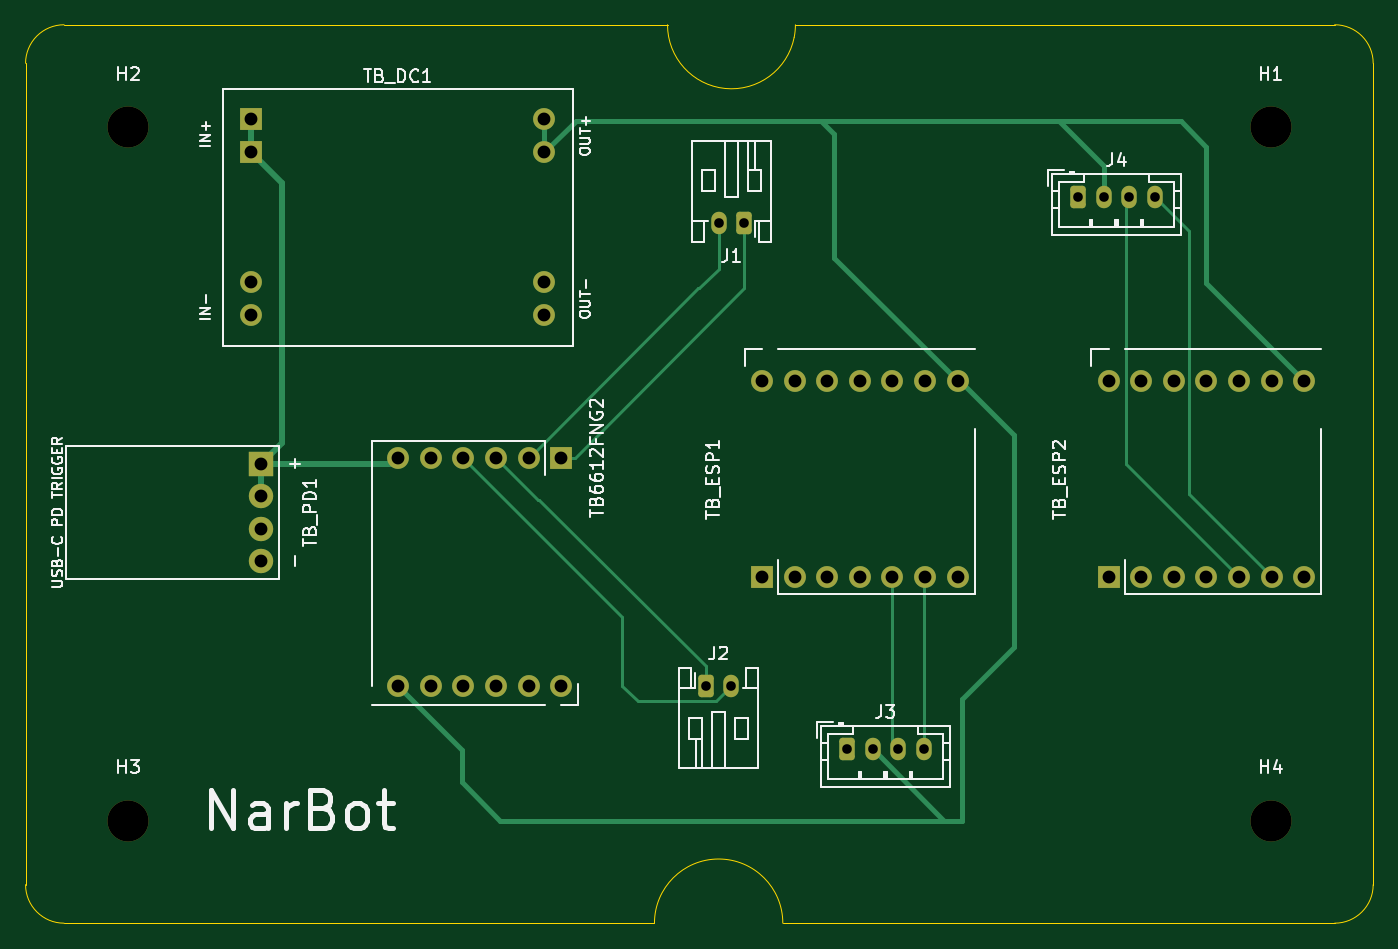
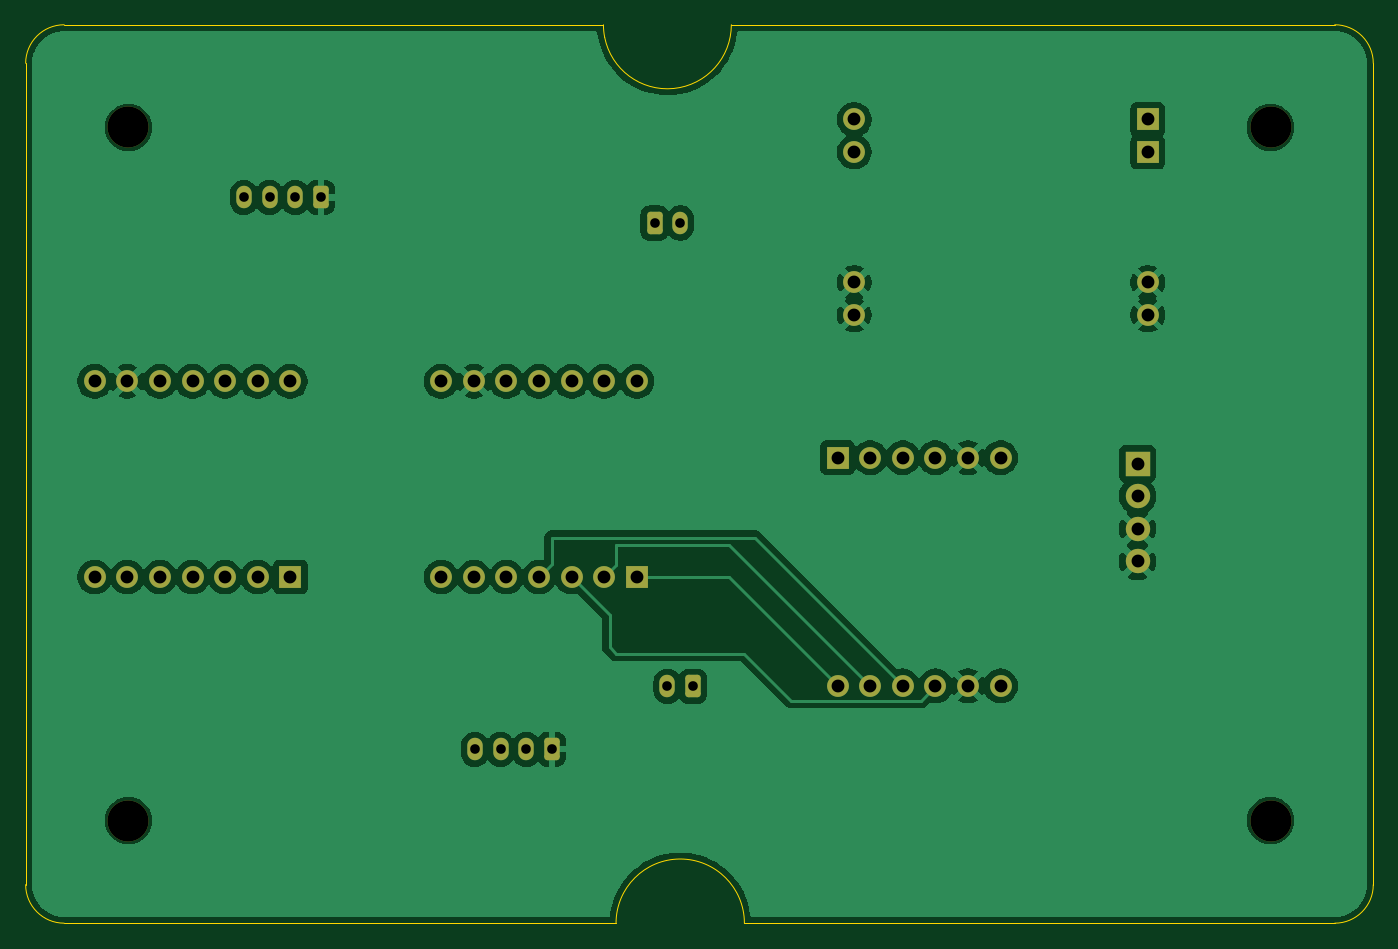
Circuit board: 11 layer files. Board 105.0 x 70.0 mm.
- bottom_copper: RobotCar-B_Cu.gbl (103031 bytes)
- bottom_mask: RobotCar-B_Mask.gbs (3384 bytes)
- paste: RobotCar-B_Paste.gbp (453 bytes)
- bottom_silk: RobotCar-B_Silkscreen.gbo (454 bytes)
- outline: RobotCar-Edge_Cuts.gm1 (1321 bytes)
- top_copper: RobotCar-F_Cu.gtl (9260 bytes)
- top_mask: RobotCar-F_Mask.gts (3384 bytes)
- paste: RobotCar-F_Paste.gtp (453 bytes)
- top_silk: RobotCar-F_Silkscreen.gto (42039 bytes)
- drill: RobotCar-NPTH.drl (380 bytes)
- drill: RobotCar-PTH.drl (1368 bytes)

=== bottom_copper: RobotCar-B_Cu.gbl (103031 bytes, source omitted) ===
=== bottom_mask: RobotCar-B_Mask.gbs ===
%TF.GenerationSoftware,KiCad,Pcbnew,10.0.3*%
%TF.CreationDate,2026-06-09T23:32:25+03:00*%
%TF.ProjectId,RobotCar,526f626f-7443-4617-922e-6b696361645f,rev?*%
%TF.SameCoordinates,Original*%
%TF.FileFunction,Soldermask,Bot*%
%TF.FilePolarity,Negative*%
%FSLAX46Y46*%
G04 Gerber Fmt 4.6, Leading zero omitted, Abs format (unit mm)*
G04 Created by KiCad (PCBNEW 10.0.3) date 2026-06-09 23:32:25*
%MOMM*%
%LPD*%
G01*
G04 APERTURE LIST*
G04 Aperture macros list*
%AMRoundRect*
0 Rectangle with rounded corners*
0 $1 Rounding radius*
0 $2 $3 $4 $5 $6 $7 $8 $9 X,Y pos of 4 corners*
0 Add a 4 corners polygon primitive as box body*
4,1,4,$2,$3,$4,$5,$6,$7,$8,$9,$2,$3,0*
0 Add four circle primitives for the rounded corners*
1,1,$1+$1,$2,$3*
1,1,$1+$1,$4,$5*
1,1,$1+$1,$6,$7*
1,1,$1+$1,$8,$9*
0 Add four rect primitives between the rounded corners*
20,1,$1+$1,$2,$3,$4,$5,0*
20,1,$1+$1,$4,$5,$6,$7,0*
20,1,$1+$1,$6,$7,$8,$9,0*
20,1,$1+$1,$8,$9,$2,$3,0*%
G04 Aperture macros list end*
%ADD10C,3.200000*%
%ADD11R,1.700000X1.700000*%
%ADD12C,1.700000*%
%ADD13R,1.900000X1.900000*%
%ADD14C,1.900000*%
%ADD15RoundRect,0.250000X-0.350000X-0.625000X0.350000X-0.625000X0.350000X0.625000X-0.350000X0.625000X0*%
%ADD16O,1.200000X1.750000*%
%ADD17RoundRect,0.250000X0.350000X0.625000X-0.350000X0.625000X-0.350000X-0.625000X0.350000X-0.625000X0*%
G04 APERTURE END LIST*
D10*
%TO.C,H4*%
X163000000Y-105000000D03*
%TD*%
%TO.C,H3*%
X74000000Y-105000000D03*
%TD*%
%TO.C,H2*%
X74000000Y-51000000D03*
%TD*%
%TO.C,H1*%
X163000000Y-51000000D03*
%TD*%
D11*
%TO.C,TB6612FNG2*%
X107735000Y-76725000D03*
D12*
X105195000Y-76725000D03*
X102655000Y-76725000D03*
X100115000Y-76725000D03*
X97575000Y-76725000D03*
X95035000Y-76725000D03*
X107735000Y-94505000D03*
X105195000Y-94505000D03*
X102655000Y-94505000D03*
X100115000Y-94505000D03*
X97575000Y-94505000D03*
X95035000Y-94505000D03*
%TD*%
D13*
%TO.C,TB_PD1*%
X84366000Y-77190000D03*
D14*
X84366000Y-79730000D03*
X84366000Y-82270000D03*
X84366000Y-84810000D03*
%TD*%
D15*
%TO.C,J4*%
X148000000Y-56450000D03*
D16*
X150000000Y-56450000D03*
X152000000Y-56450000D03*
X154000000Y-56450000D03*
%TD*%
D11*
%TO.C,TB_DC1*%
X83570000Y-50380000D03*
X83570000Y-52920000D03*
D12*
X83570000Y-63080000D03*
X83570000Y-65620000D03*
X106430000Y-50380000D03*
X106430000Y-52920000D03*
X106430000Y-63080000D03*
X106430000Y-65620000D03*
%TD*%
D11*
%TO.C,TB_ESP1*%
X123380000Y-86022500D03*
D12*
X125920000Y-86022500D03*
X128460000Y-86022500D03*
X131000000Y-86022500D03*
X133540000Y-86022500D03*
X136080000Y-86022500D03*
X138620000Y-86022500D03*
X123380000Y-70782500D03*
X125920000Y-70782500D03*
X128460000Y-70782500D03*
X131000000Y-70782500D03*
X133540000Y-70782500D03*
X136080000Y-70782500D03*
X138630000Y-70782500D03*
%TD*%
D11*
%TO.C,TB_ESP2*%
X150380000Y-86022500D03*
D12*
X152920000Y-86022500D03*
X155460000Y-86022500D03*
X158000000Y-86022500D03*
X160540000Y-86022500D03*
X163080000Y-86022500D03*
X165620000Y-86022500D03*
X150380000Y-70782500D03*
X152920000Y-70782500D03*
X155460000Y-70782500D03*
X158000000Y-70782500D03*
X160540000Y-70782500D03*
X163080000Y-70782500D03*
X165630000Y-70782500D03*
%TD*%
D17*
%TO.C,J1*%
X122000000Y-58450000D03*
D16*
X120000000Y-58450000D03*
%TD*%
D15*
%TO.C,J2*%
X119000000Y-94550000D03*
D16*
X121000000Y-94550000D03*
%TD*%
D15*
%TO.C,J3*%
X130000000Y-99450000D03*
D16*
X132000000Y-99450000D03*
X134000000Y-99450000D03*
X136000000Y-99450000D03*
%TD*%
M02*

=== paste: RobotCar-B_Paste.gbp ===
%TF.GenerationSoftware,KiCad,Pcbnew,10.0.3*%
%TF.CreationDate,2026-06-09T23:32:25+03:00*%
%TF.ProjectId,RobotCar,526f626f-7443-4617-922e-6b696361645f,rev?*%
%TF.SameCoordinates,Original*%
%TF.FileFunction,Paste,Bot*%
%TF.FilePolarity,Positive*%
%FSLAX46Y46*%
G04 Gerber Fmt 4.6, Leading zero omitted, Abs format (unit mm)*
G04 Created by KiCad (PCBNEW 10.0.3) date 2026-06-09 23:32:25*
%MOMM*%
%LPD*%
G01*
G04 APERTURE LIST*
G04 APERTURE END LIST*
M02*

=== bottom_silk: RobotCar-B_Silkscreen.gbo ===
%TF.GenerationSoftware,KiCad,Pcbnew,10.0.3*%
%TF.CreationDate,2026-06-09T23:32:25+03:00*%
%TF.ProjectId,RobotCar,526f626f-7443-4617-922e-6b696361645f,rev?*%
%TF.SameCoordinates,Original*%
%TF.FileFunction,Legend,Bot*%
%TF.FilePolarity,Positive*%
%FSLAX46Y46*%
G04 Gerber Fmt 4.6, Leading zero omitted, Abs format (unit mm)*
G04 Created by KiCad (PCBNEW 10.0.3) date 2026-06-09 23:32:25*
%MOMM*%
%LPD*%
G01*
G04 APERTURE LIST*
G04 APERTURE END LIST*
M02*

=== outline: RobotCar-Edge_Cuts.gm1 ===
%TF.GenerationSoftware,KiCad,Pcbnew,10.0.3*%
%TF.CreationDate,2026-06-09T23:32:25+03:00*%
%TF.ProjectId,RobotCar,526f626f-7443-4617-922e-6b696361645f,rev?*%
%TF.SameCoordinates,Original*%
%TF.FileFunction,Profile,NP*%
%FSLAX46Y46*%
G04 Gerber Fmt 4.6, Leading zero omitted, Abs format (unit mm)*
G04 Created by KiCad (PCBNEW 10.0.3) date 2026-06-09 23:32:25*
%MOMM*%
%LPD*%
G01*
G04 APERTURE LIST*
%TA.AperFunction,Profile*%
%ADD10C,0.050000*%
%TD*%
G04 APERTURE END LIST*
D10*
X115000000Y-113000000D02*
X69000000Y-113000000D01*
X125000000Y-113000000D02*
X168000000Y-113000000D01*
X115000000Y-113000000D02*
G75*
G02*
X125000000Y-113000000I5000000J0D01*
G01*
X125887049Y-43977548D02*
G75*
G02*
X116017339Y-43000000I-4887049J971440D01*
G01*
X125982666Y-43006108D02*
G75*
G02*
X125887051Y-43977548I-4982666J0D01*
G01*
X125982666Y-43006108D02*
X168000000Y-43000000D01*
X69000000Y-43000000D02*
X116017338Y-43000000D01*
X171000000Y-110000000D02*
G75*
G02*
X168000000Y-113000000I-3000000J0D01*
G01*
X168000000Y-43000000D02*
G75*
G02*
X171000000Y-46000000I0J-3000000D01*
G01*
X69000000Y-113000000D02*
G75*
G02*
X66000000Y-110000000I0J3000000D01*
G01*
X66000000Y-46000000D02*
G75*
G02*
X69000000Y-43000000I3000000J0D01*
G01*
X171000000Y-46000000D02*
X171000000Y-110000000D01*
X66000000Y-110000000D02*
X66000000Y-46000000D01*
M02*

=== top_copper: RobotCar-F_Cu.gtl (9260 bytes, source omitted) ===
=== top_mask: RobotCar-F_Mask.gts ===
%TF.GenerationSoftware,KiCad,Pcbnew,10.0.3*%
%TF.CreationDate,2026-06-09T23:32:25+03:00*%
%TF.ProjectId,RobotCar,526f626f-7443-4617-922e-6b696361645f,rev?*%
%TF.SameCoordinates,Original*%
%TF.FileFunction,Soldermask,Top*%
%TF.FilePolarity,Negative*%
%FSLAX46Y46*%
G04 Gerber Fmt 4.6, Leading zero omitted, Abs format (unit mm)*
G04 Created by KiCad (PCBNEW 10.0.3) date 2026-06-09 23:32:25*
%MOMM*%
%LPD*%
G01*
G04 APERTURE LIST*
G04 Aperture macros list*
%AMRoundRect*
0 Rectangle with rounded corners*
0 $1 Rounding radius*
0 $2 $3 $4 $5 $6 $7 $8 $9 X,Y pos of 4 corners*
0 Add a 4 corners polygon primitive as box body*
4,1,4,$2,$3,$4,$5,$6,$7,$8,$9,$2,$3,0*
0 Add four circle primitives for the rounded corners*
1,1,$1+$1,$2,$3*
1,1,$1+$1,$4,$5*
1,1,$1+$1,$6,$7*
1,1,$1+$1,$8,$9*
0 Add four rect primitives between the rounded corners*
20,1,$1+$1,$2,$3,$4,$5,0*
20,1,$1+$1,$4,$5,$6,$7,0*
20,1,$1+$1,$6,$7,$8,$9,0*
20,1,$1+$1,$8,$9,$2,$3,0*%
G04 Aperture macros list end*
%ADD10C,3.200000*%
%ADD11R,1.700000X1.700000*%
%ADD12C,1.700000*%
%ADD13R,1.900000X1.900000*%
%ADD14C,1.900000*%
%ADD15RoundRect,0.250000X-0.350000X-0.625000X0.350000X-0.625000X0.350000X0.625000X-0.350000X0.625000X0*%
%ADD16O,1.200000X1.750000*%
%ADD17RoundRect,0.250000X0.350000X0.625000X-0.350000X0.625000X-0.350000X-0.625000X0.350000X-0.625000X0*%
G04 APERTURE END LIST*
D10*
%TO.C,H4*%
X163000000Y-105000000D03*
%TD*%
%TO.C,H3*%
X74000000Y-105000000D03*
%TD*%
%TO.C,H2*%
X74000000Y-51000000D03*
%TD*%
%TO.C,H1*%
X163000000Y-51000000D03*
%TD*%
D11*
%TO.C,TB6612FNG2*%
X107735000Y-76725000D03*
D12*
X105195000Y-76725000D03*
X102655000Y-76725000D03*
X100115000Y-76725000D03*
X97575000Y-76725000D03*
X95035000Y-76725000D03*
X107735000Y-94505000D03*
X105195000Y-94505000D03*
X102655000Y-94505000D03*
X100115000Y-94505000D03*
X97575000Y-94505000D03*
X95035000Y-94505000D03*
%TD*%
D13*
%TO.C,TB_PD1*%
X84366000Y-77190000D03*
D14*
X84366000Y-79730000D03*
X84366000Y-82270000D03*
X84366000Y-84810000D03*
%TD*%
D15*
%TO.C,J4*%
X148000000Y-56450000D03*
D16*
X150000000Y-56450000D03*
X152000000Y-56450000D03*
X154000000Y-56450000D03*
%TD*%
D11*
%TO.C,TB_DC1*%
X83570000Y-50380000D03*
X83570000Y-52920000D03*
D12*
X83570000Y-63080000D03*
X83570000Y-65620000D03*
X106430000Y-50380000D03*
X106430000Y-52920000D03*
X106430000Y-63080000D03*
X106430000Y-65620000D03*
%TD*%
D11*
%TO.C,TB_ESP1*%
X123380000Y-86022500D03*
D12*
X125920000Y-86022500D03*
X128460000Y-86022500D03*
X131000000Y-86022500D03*
X133540000Y-86022500D03*
X136080000Y-86022500D03*
X138620000Y-86022500D03*
X123380000Y-70782500D03*
X125920000Y-70782500D03*
X128460000Y-70782500D03*
X131000000Y-70782500D03*
X133540000Y-70782500D03*
X136080000Y-70782500D03*
X138630000Y-70782500D03*
%TD*%
D11*
%TO.C,TB_ESP2*%
X150380000Y-86022500D03*
D12*
X152920000Y-86022500D03*
X155460000Y-86022500D03*
X158000000Y-86022500D03*
X160540000Y-86022500D03*
X163080000Y-86022500D03*
X165620000Y-86022500D03*
X150380000Y-70782500D03*
X152920000Y-70782500D03*
X155460000Y-70782500D03*
X158000000Y-70782500D03*
X160540000Y-70782500D03*
X163080000Y-70782500D03*
X165630000Y-70782500D03*
%TD*%
D17*
%TO.C,J1*%
X122000000Y-58450000D03*
D16*
X120000000Y-58450000D03*
%TD*%
D15*
%TO.C,J2*%
X119000000Y-94550000D03*
D16*
X121000000Y-94550000D03*
%TD*%
D15*
%TO.C,J3*%
X130000000Y-99450000D03*
D16*
X132000000Y-99450000D03*
X134000000Y-99450000D03*
X136000000Y-99450000D03*
%TD*%
M02*

=== paste: RobotCar-F_Paste.gtp ===
%TF.GenerationSoftware,KiCad,Pcbnew,10.0.3*%
%TF.CreationDate,2026-06-09T23:32:25+03:00*%
%TF.ProjectId,RobotCar,526f626f-7443-4617-922e-6b696361645f,rev?*%
%TF.SameCoordinates,Original*%
%TF.FileFunction,Paste,Top*%
%TF.FilePolarity,Positive*%
%FSLAX46Y46*%
G04 Gerber Fmt 4.6, Leading zero omitted, Abs format (unit mm)*
G04 Created by KiCad (PCBNEW 10.0.3) date 2026-06-09 23:32:25*
%MOMM*%
%LPD*%
G01*
G04 APERTURE LIST*
G04 APERTURE END LIST*
M02*

=== top_silk: RobotCar-F_Silkscreen.gto (42039 bytes, source omitted) ===
=== drill: RobotCar-NPTH.drl ===
M48
; DRILL file KiCad 10.0.3 date 2026-06-09T23:33:49
; FORMAT={-:-/ absolute / metric / decimal}
; #@! TF.CreationDate,2026-06-09T23:33:49+03:00
; #@! TF.GenerationSoftware,Kicad,Pcbnew,10.0.3
; #@! TF.FileFunction,NonPlated,1,2,NPTH
FMAT,2
METRIC
; #@! TA.AperFunction,NonPlated,NPTH,ComponentDrill
T1C3.200
%
G90
G05
T1
X74.0Y-51.0
X74.0Y-105.0
X163.0Y-51.0
X163.0Y-105.0
M30

=== drill: RobotCar-PTH.drl ===
M48
; DRILL file KiCad 10.0.3 date 2026-06-09T23:33:49
; FORMAT={-:-/ absolute / metric / decimal}
; #@! TF.CreationDate,2026-06-09T23:33:49+03:00
; #@! TF.GenerationSoftware,Kicad,Pcbnew,10.0.3
; #@! TF.FileFunction,Plated,1,2,PTH
FMAT,2
METRIC
; #@! TA.AperFunction,Plated,PTH,ComponentDrill
T1C0.750
; #@! TA.AperFunction,Plated,PTH,ComponentDrill
T2C1.000
%
G90
G05
T1
X119.0Y-94.55
X120.0Y-58.45
X121.0Y-94.55
X122.0Y-58.45
X130.0Y-99.45
X132.0Y-99.45
X134.0Y-99.45
X136.0Y-99.45
X148.0Y-56.45
X150.0Y-56.45
X152.0Y-56.45
X154.0Y-56.45
T2
X83.57Y-50.38
X83.57Y-52.92
X83.57Y-63.08
X83.57Y-65.62
X84.366Y-77.19
X84.366Y-79.73
X84.366Y-82.27
X84.366Y-84.81
X95.035Y-76.725
X95.035Y-94.505
X97.575Y-76.725
X97.575Y-94.505
X100.115Y-76.725
X100.115Y-94.505
X102.655Y-76.725
X102.655Y-94.505
X105.195Y-76.725
X105.195Y-94.505
X106.43Y-50.38
X106.43Y-52.92
X106.43Y-63.08
X106.43Y-65.62
X107.735Y-76.725
X107.735Y-94.505
X123.38Y-70.782
X123.38Y-86.022
X125.92Y-70.782
X125.92Y-86.022
X128.46Y-70.782
X128.46Y-86.022
X131.0Y-70.782
X131.0Y-86.022
X133.54Y-70.782
X133.54Y-86.022
X136.08Y-70.782
X136.08Y-86.022
X138.62Y-86.022
X138.63Y-70.782
X150.38Y-70.782
X150.38Y-86.022
X152.92Y-70.782
X152.92Y-86.022
X155.46Y-70.782
X155.46Y-86.022
X158.0Y-70.782
X158.0Y-86.022
X160.54Y-70.782
X160.54Y-86.022
X163.08Y-70.782
X163.08Y-86.022
X165.62Y-86.022
X165.63Y-70.782
M30
